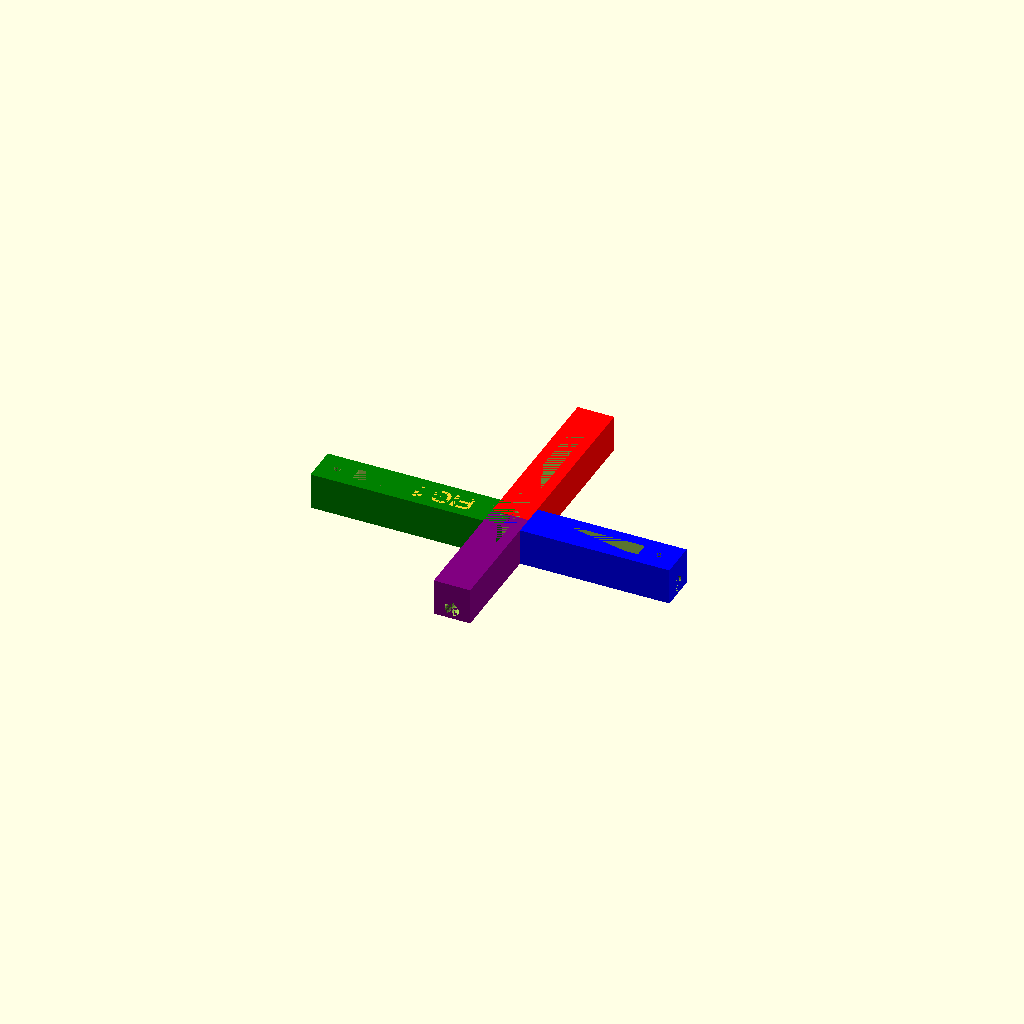
Cell 1: rendered with the file's own defaults.
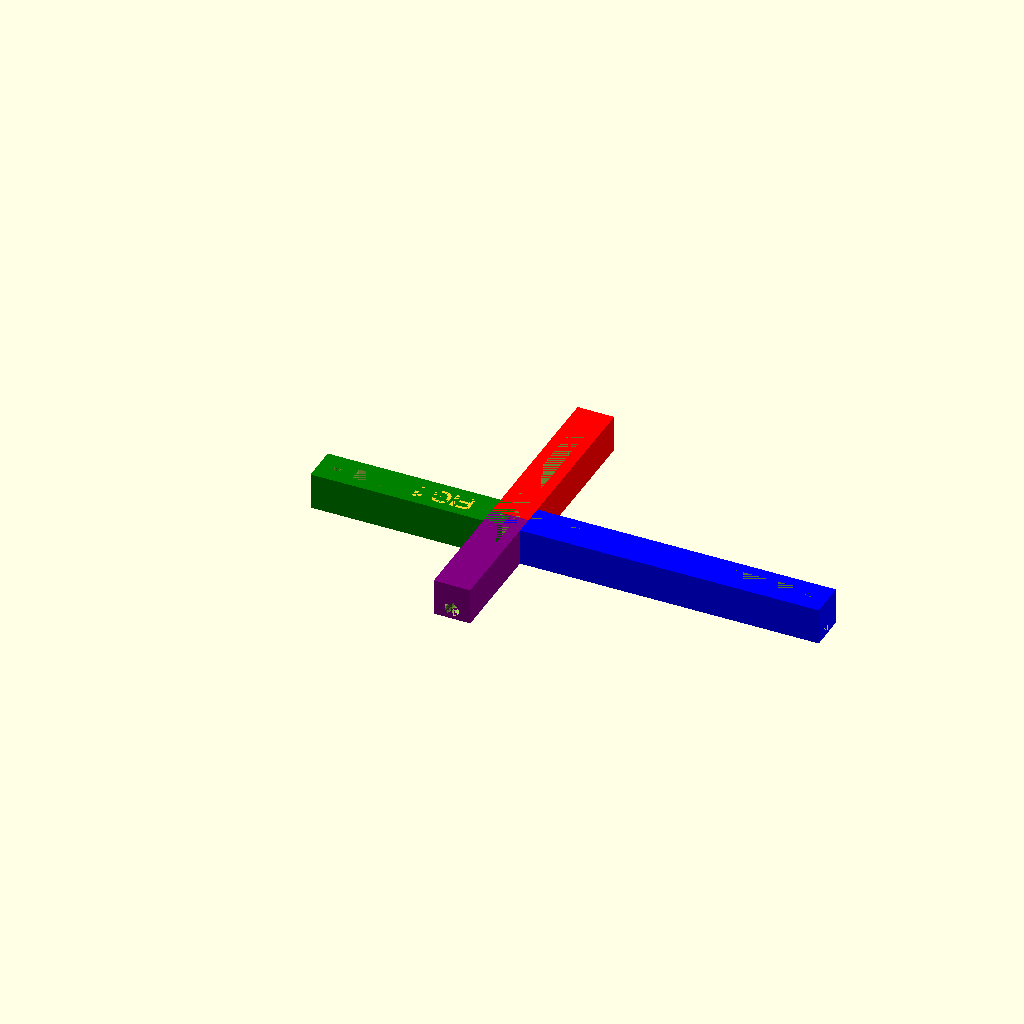
Cell 2: dx1 = 81.5882 (everything else at default).
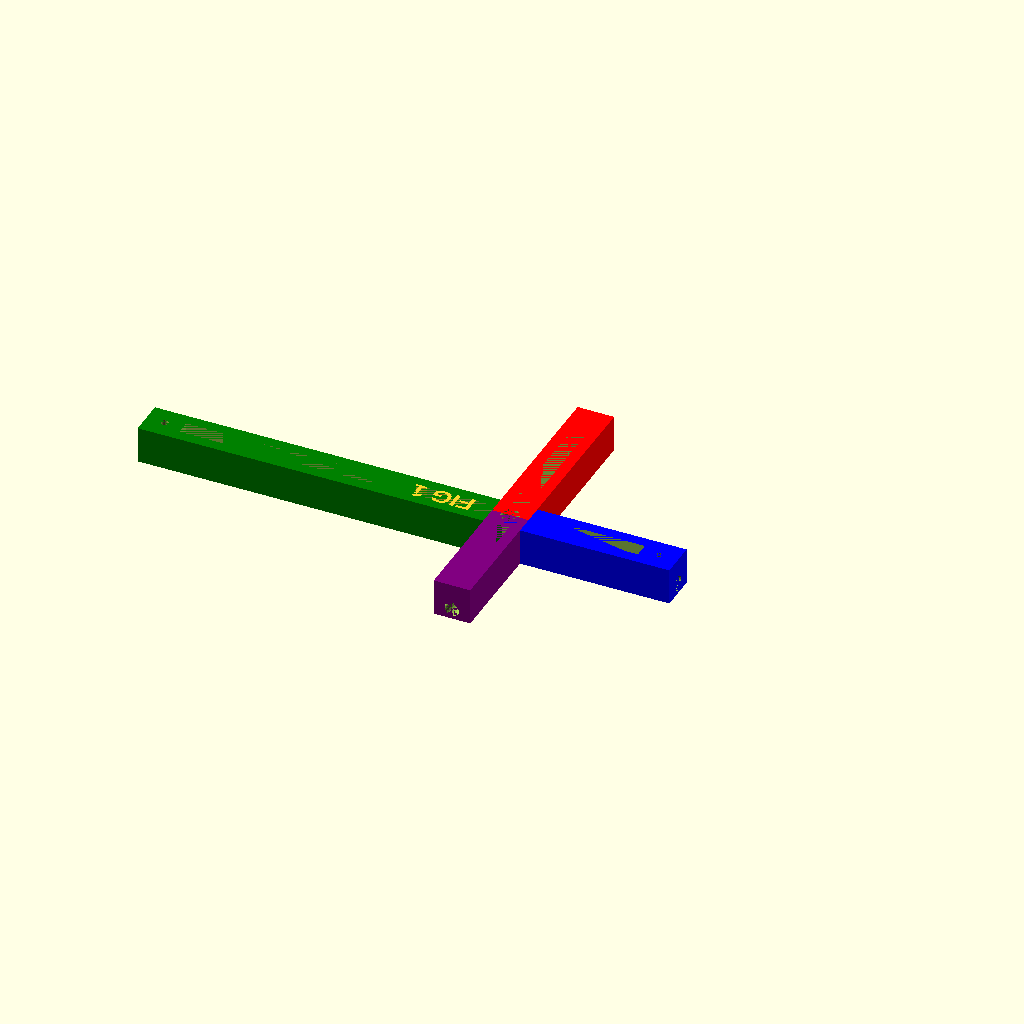
Cell 3: dx2 = 94.4118 (everything else at default).
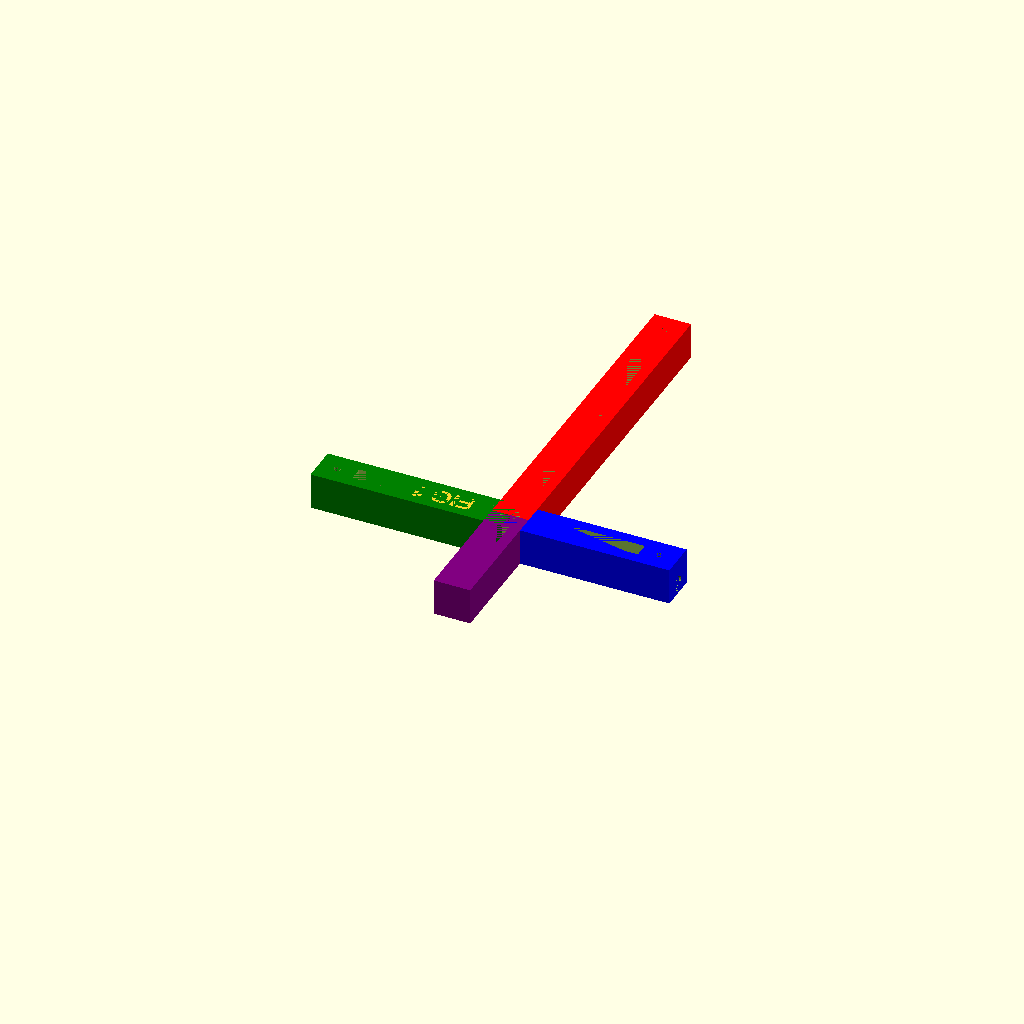
Cell 4 — dy1 set to 88.6342, the other parameters unchanged.
One fixed orthographic camera (rotation 55°, 0°, 25°; colour scheme Cornfield) for every cell.
Source of the model, 3D_Models/DRFs_without_posts/FIG/FIG_1_without_post.scad:
//This is rigid body contains coordinates [-47.206 0.000], [0.345 44.316], [40.794 0.000], [-0.223 -28.594]

//body of DRF parameters
dx = 88; //total cross length
dx1 = 40.7941; // +x direction (in blue)
dx2 = 47.2059; //-x direction (in green)
dy = 72.912; //total cross length
dy1 = 44.3171; // +y direction (in red)
dy2 = 28.5949; //-y direction (in purple)
axy = 89.5536; //angle between cross lengths

//insert file location of the mounting post

//clearance holes parameters
oh = 10; //central clearance hole depth
or = 2.5; //central clearance hole radius
xh = dx+10; //x-body clearance hole 1 depth
xr = 2; //x-body clearance hole 1 radius
yh = dy+10; //x-body clearance hole 2 depth
yr = xr; //x-body clearance hole 2 radius
g = 2.85; //z-translation of x-body clearance holes

//holes for posts
ph = 5; //post hole depth
pr = 1; //post hole radius

//DRF polygon points
dx1_points_o =[[(dx1+5),5],[(dx1+5),-5],[0,-5],[0,5]];
dx2_points_o =[[-(dx2+5),5],[-(dx2+5),-5],[0,-5],[0,5]];
dy1_points_o =[[(dy1+5),5],[(dy1+5), -5],[0,-5],[0,5]];
dy2_points_o =[[(dy2+5),5],[(dy2+5), -5],[0,-5],[0,5]];
dx1_points_i =[[(dx1-5),2],[(dx1-5),-2], [(5),-2], [(5), 2]];
dx2_points_i =[[-(dx2-5),2],[-(dx2-5),-2], [-(5),-2], [-(5), 2]];
dy1_points_i =[[(dy1-5),2], [(dy1-5),-2], [5,-2], [5,2]];
dy2_points_i =[[(dy2-5),2], [(dy2-5),-2], [5,-2], [5,2]];

difference(){
    //DRF without clearance holes
    union(){
        difference(){
            color("blue")
            linear_extrude (10)
            polygon(dx1_points_o);
            linear_extrude (10)
            polygon(dx1_points_i);
        }

        difference(){
            color("green")
            linear_extrude (10)
            polygon(dx2_points_o);
            linear_extrude (10)
            polygon(dx2_points_i);
        }

        difference(){
            color ("red")
            rotate ([0,0,axy])
            linear_extrude (10)
            polygon(dy1_points_o);
            rotate ([0,0,axy])
            linear_extrude (10)
            polygon(dy1_points_i);
        }

        difference(){
            color ("purple")
            rotate ([0,0,-(180-axy)])
            linear_extrude (10)
            polygon(dy2_points_o);
            rotate ([0,0,-(180-axy)])
            linear_extrude (10)
            polygon(dy2_points_i);
        }
    }

    //clearance holes
    union(){
        //central clearance hole
        cylinder(oh,or,or,$fn=25);
        //x-body clearance hole 1
        rotate([0,-90,0])
        translate([g,0,-(dx1+5)])
        cylinder(xh, xr, xr, $fn=25);
        //x-body clearance hole 2
        rotate([axy,-90,0])
        translate([g,0,-(dy1+5)])
        cylinder(yh, yr, yr, $fn=25);
        //post holes
        translate([dx1, 0, 10-ph])
        cylinder(ph, pr, pr, $fn=25);
        translate([-dx2, 0, 10-ph])
        cylinder(ph, pr, pr, $fn=25);
        translate ([(cos(axy)*dy1),(sin(axy)*dy1), 10-ph])
        cylinder(ph, pr, pr, $fn=25);
        translate([-(cos(axy)*dy2),-(sin(axy)*dy2), 10-ph])
        cylinder(ph, pr, pr, $fn=25);
    }
}

translate([-10,2.3, 8])
rotate([0,0,180])
linear_extrude(2)
{text("FIG 1",5, font = "Liberation Sans:style=Bold");}
Customizer parameters (derived from the source; name, type, default, range or options):
dx: number, default 88
dx1: number, default 40.7941
dx2: number, default 47.2059
dy: number, default 72.912
dy1: number, default 44.3171
dy2: number, default 28.5949
axy: number, default 89.5536
oh: number, default 10
or: number, default 2.5
xr: number, default 2
g: number, default 2.85
ph: number, default 5
pr: number, default 1
